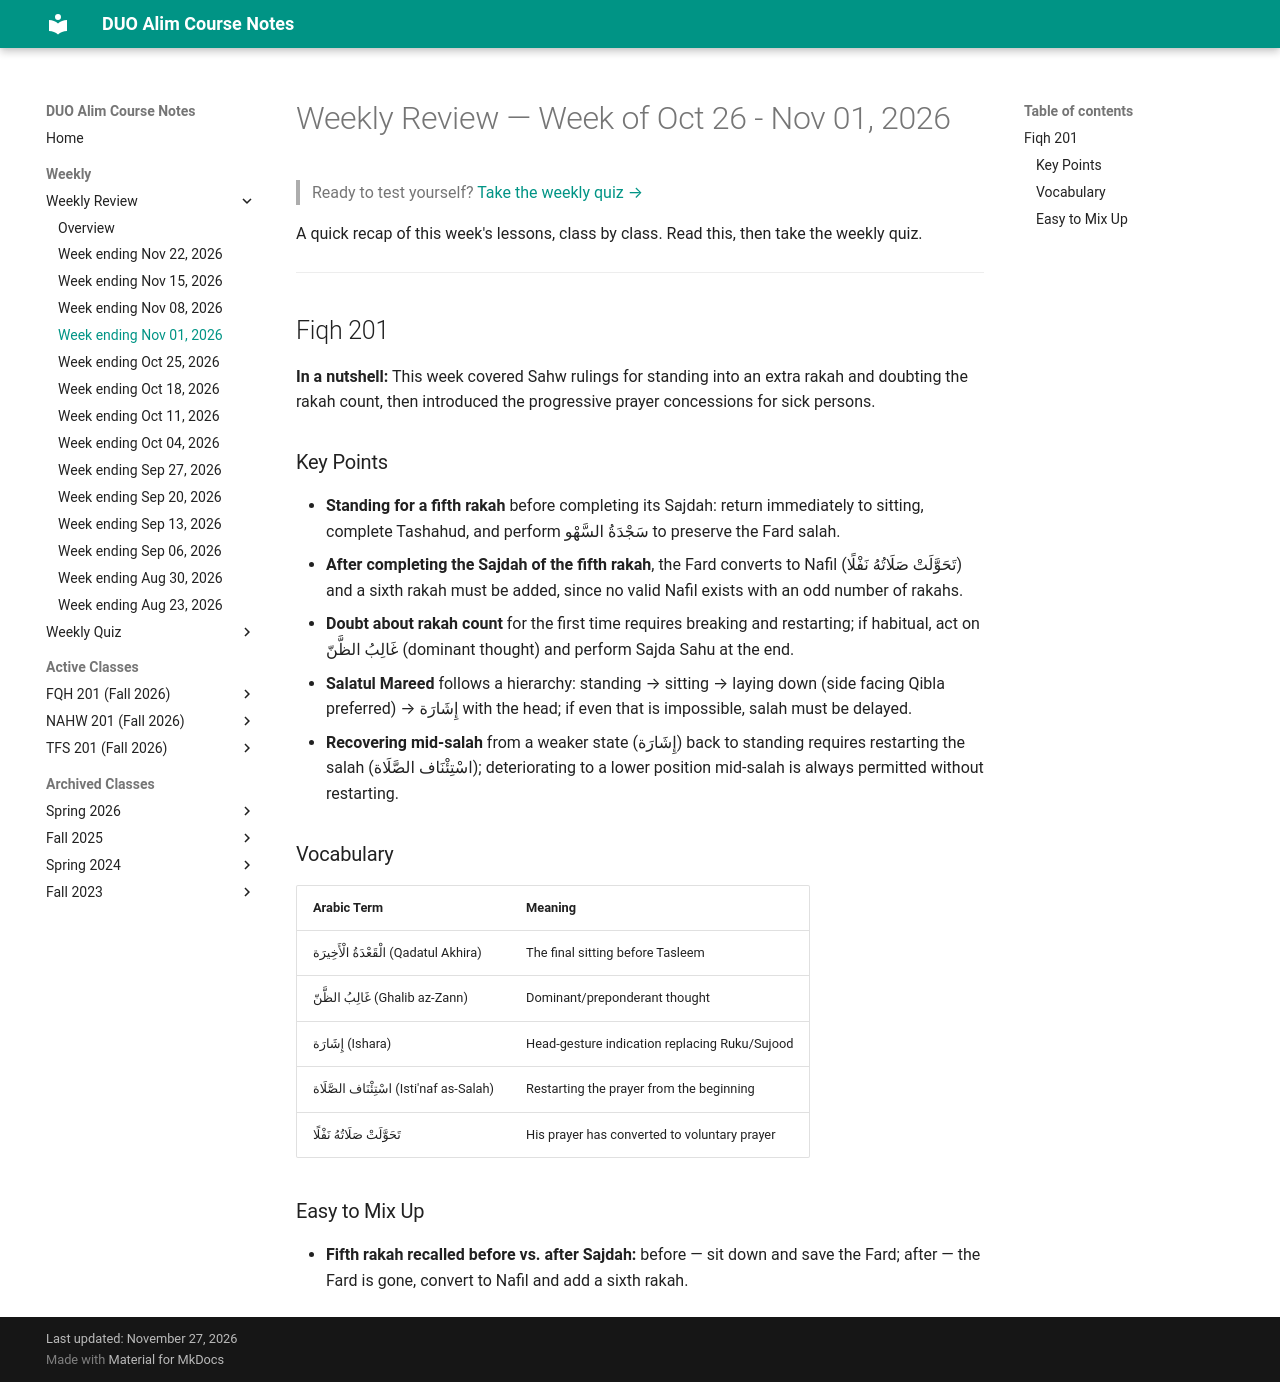

repository: MuhammedHMahmood/duo-alim-course-notes · page: weekly/2026-11-01/index.html · generator: mkdocs

# Weekly Review — Week of Oct 26 - Nov 01, 2026

> Ready to test yourself? [Take the weekly quiz →](quiz/2026-11-01.md)

A quick recap of this week's lessons, class by class. Read this, then take the weekly quiz.

---

## Fiqh 201

**In a nutshell:** This week covered Sahw rulings for standing into an extra rakah and doubting the rakah count, then introduced the progressive prayer concessions for sick persons.

### Key Points

- **Standing for a fifth rakah** before completing its Sajdah: return immediately to sitting, complete Tashahud, and perform سَجْدَةُ السَّهْو to preserve the Fard salah.
- **After completing the Sajdah of the fifth rakah**, the Fard converts to Nafil (تَحَوَّلَتْ صَلَاتُهُ نَفْلًا) and a sixth rakah must be added, since no valid Nafil exists with an odd number of rakahs.
- **Doubt about rakah count** for the first time requires breaking and restarting; if habitual, act on غَالِبُ الظَّنّ (dominant thought) and perform Sajda Sahu at the end.
- **Salatul Mareed** follows a hierarchy: standing → sitting → laying down (side facing Qibla preferred) → إِشَارَة with the head; if even that is impossible, salah must be delayed.
- **Recovering mid-salah** from a weaker state (إِشَارَة) back to standing requires restarting the salah (اسْتِئْنَاف الصَّلَاة); deteriorating to a lower position mid-salah is always permitted without restarting.

### Vocabulary

| Arabic Term | Meaning |
|---|---|
| الْقَعْدَةُ الْأَخِيرَة (Qadatul Akhira) | The final sitting before Tasleem |
| غَالِبُ الظَّنّ (Ghalib az-Zann) | Dominant/preponderant thought |
| إِشَارَة (Ishara) | Head-gesture indication replacing Ruku/Sujood |
| اسْتِئْنَاف الصَّلَاة (Isti'naf as-Salah) | Restarting the prayer from the beginning |
| تَحَوَّلَتْ صَلَاتُهُ نَفْلًا | His prayer has converted to voluntary prayer |

### Easy to Mix Up

- **Fifth rakah recalled before vs. after Sajdah:** before — sit down and save the Fard; after — the Fard is gone, convert to Nafil and add a sixth rakah.
